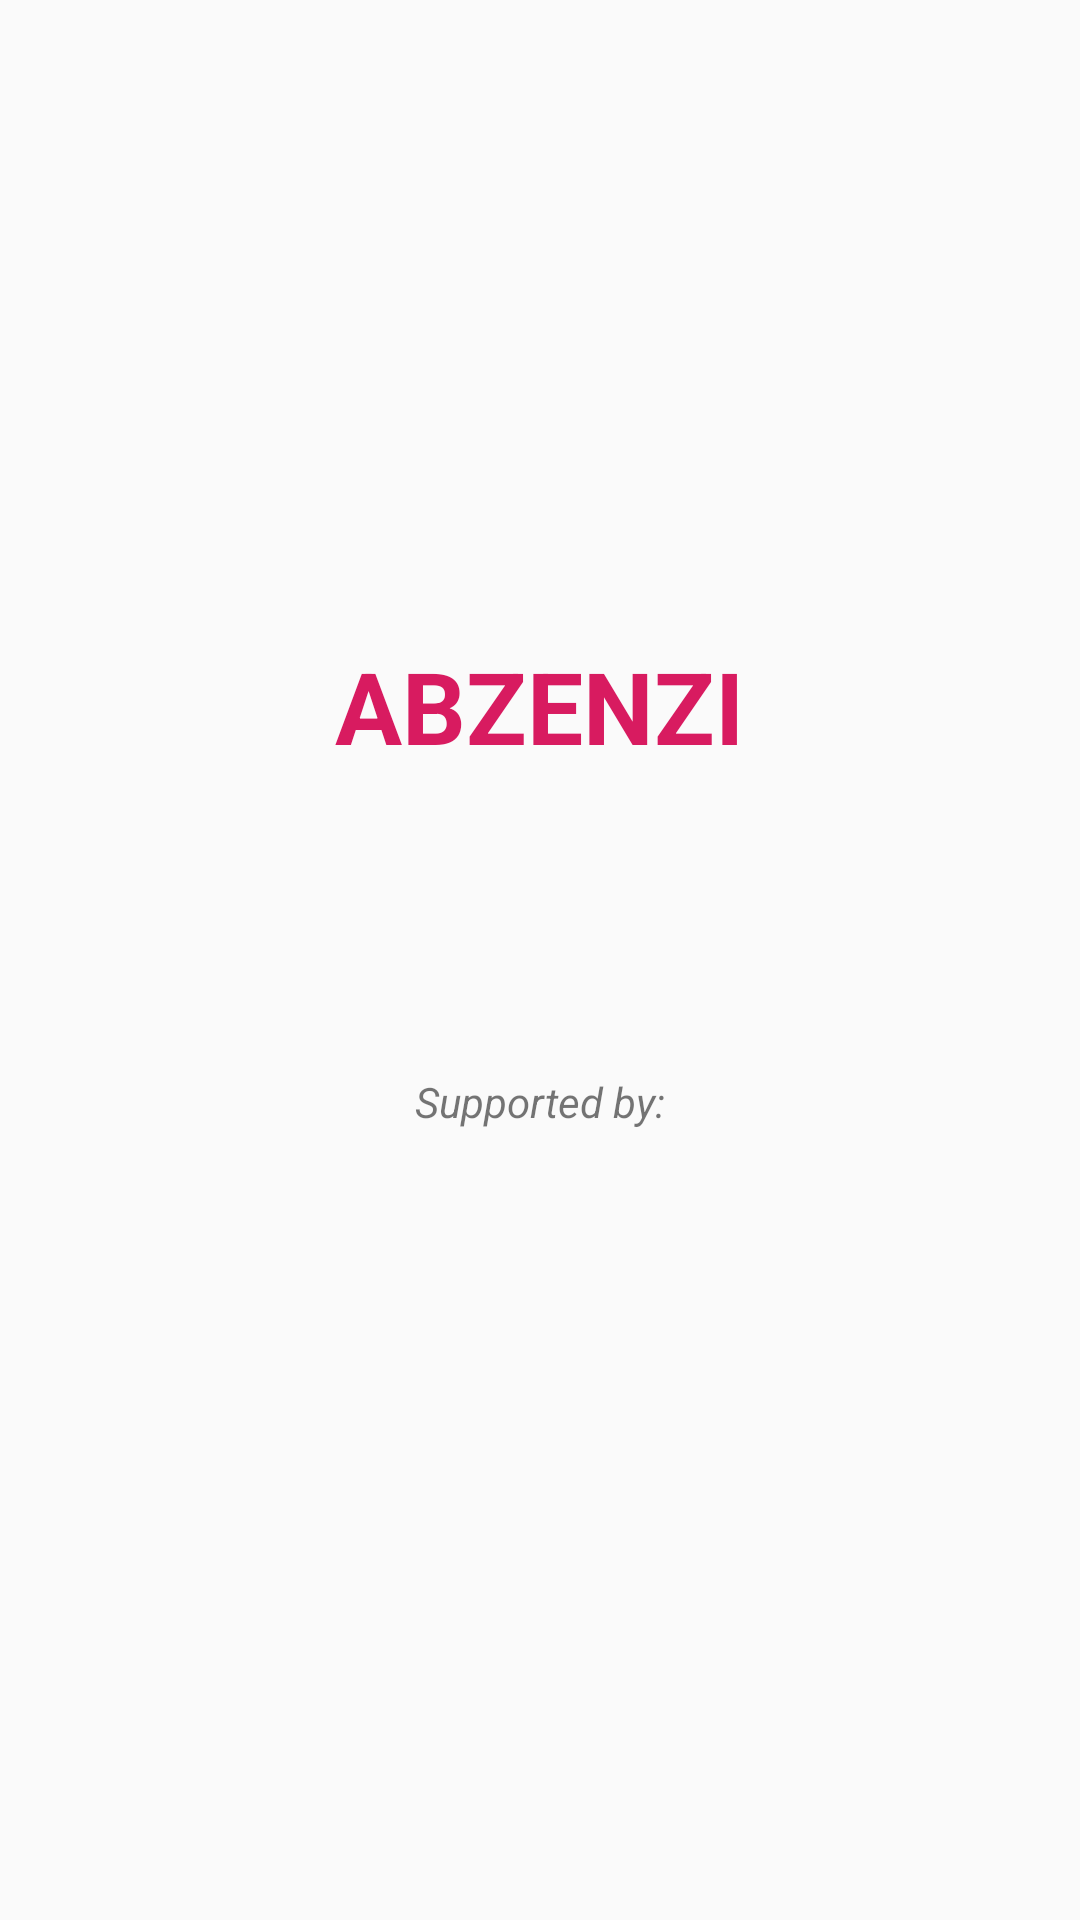

Produce the Android XML layout that renders to this screen, including the resource entries it uses.
<!-- AndroidManifest.xml: application theme AppTheme -->
<!-- res/layout/splash.xml -->
<?xml version="1.0" encoding="utf-8"?>
<LinearLayout
	xmlns:android="http://schemas.android.com/apk/res/android"
	android:layout_width="match_parent"
	android:layout_height="match_parent"
	android:orientation="vertical"
	android:gravity="center">

	<TextView
		android:layout_width="wrap_content"
		android:layout_height="wrap_content"
		android:textSize="100px"
		android:text="ABZENZI"
		android:gravity="center"
		android:textStyle="bold"
		android:textColor="@color/colorPrimary"/>

	<TextView
		android:layout_width="wrap_content"
		android:layout_height="wrap_content"
		android:text="Supported by:"
		android:textStyle="italic"
		android:layout_marginTop="100dp"/>

	<ImageView
		android:src="@drawable/ums"
		android:layout_width="50dp"
		android:layout_height="50dp"/>

</LinearLayout>
<!-- resources referenced by this layout -->
<resources>
  <color name="colorPrimary">#D81B60</color>
  <style name="AppTheme" parent="Theme.AppCompat.DayNight.NoActionBar">
          <item name="colorPrimary">@color/colorPrimary</item>
          <item name="colorPrimaryDark">@color/colorPrimaryDark</item>
          <item name="colorAccent">@color/colorAccent</item>
  		<item name="android:windowLayoutInDisplayCutoutMode">shortEdges</item>
  	</style>
  <color name="colorPrimaryDark">#D81B60</color>
  <color name="colorAccent">#D81B60</color>
</resources>
